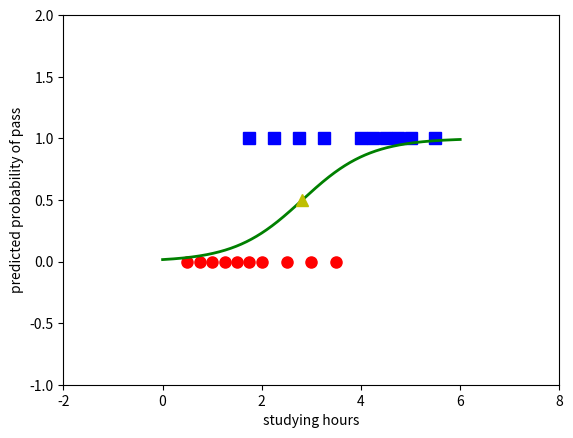

Generate this figure with matplotlib:
from __future__ import print_function
import numpy as np
import matplotlib.pyplot as plt
np.random.seed(12)

'''
Mỗi cột là 1 điểm dữ liệu
'''
X = np.array([[0.50, 0.75, 1.00, 1.25, 1.50, 1.75, 1.75, 2.00, 2.25, 2.50, 
              2.75, 3.00, 3.25, 3.50, 4.00, 4.25, 4.50, 4.75, 5.00, 5.50]])
y = np.array([0, 0, 0, 0, 0, 0, 1, 0, 1, 0, 1, 0, 1, 0, 1, 1, 1, 1, 1, 1])

# extended data 
X = np.concatenate((np.ones((1, X.shape[1])), X), axis = 0)
print(X)

def sigmoid(s):
    return 1/(1 + np.exp(-s))

def logistic_sigmoid_regression(X, y, w_init, eta, nepoches = 10000): #eta == learning rate
    w = [w_init]
    it = 0
    N = X.shape[1]
    d = X.shape[0]
    ep = 0
    check_w_after = 20
    while ep < nepoches:
        #mix data
        mix_id = np.random.permutation(N)
        for i in mix_id:
            xi = X[:, i].reshape(d, 1)  # X[:, i] lấy về cột thứ i (nhưng kết quả trả về là 1 ma trận hàng có shape (1, d) nên phải reshape về cột) 
            yi = y[i]
            zi = sigmoid(np.dot(w[-1].T, xi))
            w_new = w[-1] + eta*(yi - zi)*xi
            ep += 1
            # stopping criteria
            if ep % check_w_after == 0:
                if np.linalg.norm(w_new - w[-check_w_after]) < 1e-4:
                    return w
            w.append(w_new)

    return w

eta = .05
d = X.shape[0]
w_init = np.random.randn(d, 1)

w = logistic_sigmoid_regression(X, y, w_init, eta)
print(w[-1])
# w0 = w[-1][0]
# w1 = w[-1][1]
# với kết quả tìm được, đầu ra y có thể dự đoán được theo công thức y=sigmoid(w0 + w1*x)
# Với dữ liệu trong tập trainning kết quả là
print(sigmoid(np.dot(w[-1].T, X)))

# display output
X0 = X[1, np.where( y == 0)][0]
y0 = y[np.where(y == 0)]
X1 = X[1, np.where( y == 1)][0]
y1 = y[np.where(y == 1)]

plt.plot(X0, y0, 'ro', markersize = 8)
plt.plot(X1, y1, 'bs', markersize = 8)

xx = np.linspace(0, 6, 1000) # lấy 1000 điểm nằm trong khoảng [0, 6]
w0 = w[-1][0][0]
w1 = w[-1][1][0]

threshold = -w0/w1 # ngưỡng quyết định đỗ trượt
yy = sigmoid(w0 + w1*xx)
plt.axis([-2, 8, -1, 2])
plt.plot(xx, yy, 'g-', linewidth = 2)
plt.plot(threshold, .5, 'y^', markersize = 8)
plt.xlabel('studying hours')
plt.ylabel('predicted probability of pass')
plt.show()

'''
Logistic regression với weight decay (là kỹ thuật phổ biến tránh overfitting, nó là 1 kỹ thuật regularization, trong đó 1 đại lượng
tỷ lệ với bình phương norm2 của vector hệ số được cộng vào hàm mất mát để hạn chế độ lớn của các hệ số)
'''
'''
Mỗi hàng là 1 điểm dữ liệu
'''

# hàm ước lượng xác suất cho mỗi điểm dữ liệu
def prob(w, X):
    return sigmoid(X.dot(w))

# hàm tính giá trị hàm mất mát với weight decay
def loss(w, X, y, lam):
    z = prob(w, X)
    return -np.mean(y*np.log(z) + (1-y)*np.log(1-z)) + 0.5*lam/X.shape[0] * np.sum(w*w)

def logistic_regression_with_decay(w_init, X, y, lam = 0.001, eta = 0.1, nepoches = 2000):
    N, d = X.shape[0], X.shape[1]
    w =  w_old = w_init
    loss_hist = [loss(w_init, X, y, lam)] # store history of loss in loss_hist
    ep = 0
    while ep < nepoches:
        ep += 1
        mix_ids = np.random.permutation(N)
        for i in mix_ids:
            xi = X[i]
            yi = y[i]
            zi = sigmoid(xi.dot(w))
            w = w - eta*((zi-yi)*xi + lam*w)
            loss_hist.append(loss(w, X, y, lam))
            if np.linalg.norm(w - w_old)/d < 1e-6:
                break
            w_old = w

    return (w, loss_hist)

X = np.array([[0.50, 0.75, 1.00, 1.25, 1.50, 1.75, 1.75, 2.00, 2.25, 2.50,
2.75, 3.00, 3.25, 3.50, 4.00, 4.25, 4.50, 4.75, 5.00, 5.50]]).T
y = np.array([0, 0, 0, 0, 0, 0, 1, 0, 1, 0, 1, 0, 1, 0, 1, 1, 1, 1, 1, 1])
N = X.shape[0]

# bias trick
Xbar = np.concatenate((X, np.ones((N, 1))), axis = 1)
print(Xbar.shape)

w_init = np.random.randn(Xbar.shape[1])
lam = 0.0001
w, loss_hist = logistic_regression_with_decay(w_init, Xbar, y, lam, eta = 0.05, nepoches = 500)
print('Solution of Logistic Regression: ',w)
print('Final loss: ',loss(w, Xbar, y, lam))

